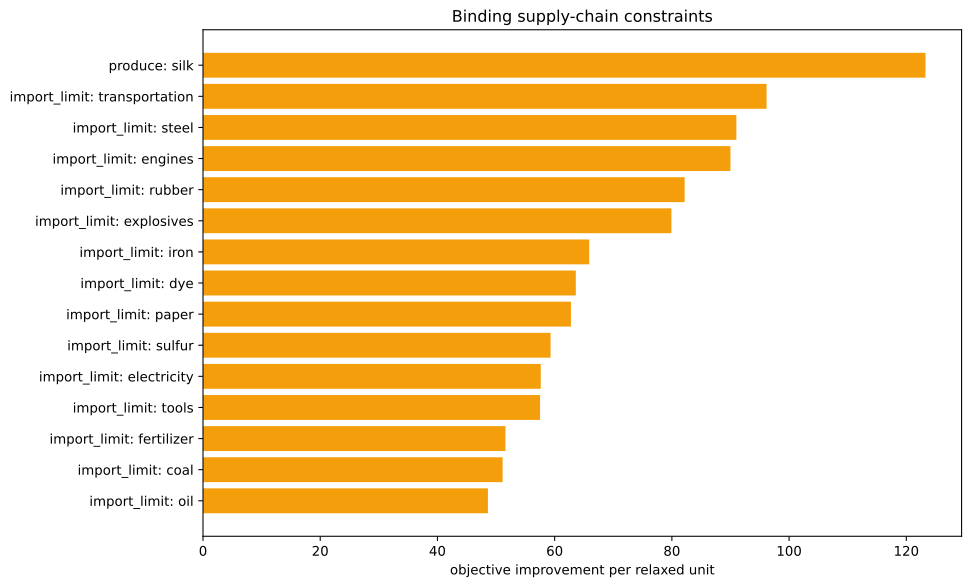

Data behind this chart, as committed beside it:
kind, family, label, realized_value, bound, slack, residual, binding, solver_marginal, improvement_per_unit
inequality, import_limit, ammunition, 0.0, 0.0, 0.0, 0.0, True, -0.0, 0.0
inequality, import_limit, small_arms, 0.0, 0.0, 0.0, 0.0, True, -0.0, 0.0
inequality, import_limit, artillery, 0.0, 0.0, 0.0, 0.0, True, -0.0, 0.0
inequality, import_limit, tanks, 0.0, 0.0, 0.0, 0.0, True, -0.0, 0.0
inequality, import_limit, aeroplanes, 0.0, 0.0, 0.0, 0.0, True, -0.0, 0.0
inequality, import_limit, manowars, 0.0, 0.0, 0.0, 0.0, True, -0.0, 0.0
inequality, import_limit, ironclads, 0.0, 0.0, 0.0, 0.0, True, -0.0, 0.0
inequality, import_limit, grain, 0.0, 0.0, 0.0, 0.0, True, -0.0, 0.0
inequality, import_limit, fish, 0.0, 0.0, 0.0, 0.0, True, -0.0, 0.0
inequality, import_limit, fabric, 0.0, 0.0, 0.0, 0.0, True, -0.0, 0.0
inequality, import_limit, wood, 0.0, 0.0, 0.0, 0.0, True, -41.67, 41.67
inequality, import_limit, groceries, 0.0, 0.0, 0.0, 0.0, True, -0.0, 0.0
inequality, import_limit, clothes, 0.0, 0.0, 0.0, 0.0, True, -0.0, 0.0
inequality, import_limit, furniture, 0.0, 0.0, 0.0, 0.0, True, -0.0, 0.0
inequality, import_limit, paper, 0.0, 0.0, 0.0, 0.0, True, -62.78, 62.78
inequality, import_limit, services, 0.0, 0.0, 0.0, 0.0, True, -0.0, 0.0
inequality, import_limit, transportation, 7.105427357601002e-15, 0.0, -7.105427357601002e-15, 0.0, True, -96.16, 96.16
inequality, import_limit, electricity, 7.105427357601002e-15, 0.0, -7.105427357601002e-15, 0.0, True, -57.63, 57.63
inequality, import_limit, clippers, 0.0, 0.0, 0.0, 0.0, True, -0.0, 0.0
inequality, import_limit, steamers, 0.0, 0.0, 0.0, 0.0, True, -0.0, 0.0
inequality, import_limit, silk, -2500, 0.0, 2500, 0.0, False, -0.0, 0.0
inequality, import_limit, dye, 0.0, 0.0, 0.0, 0.0, True, -63.61, 63.61
inequality, import_limit, sulfur, -8.881784197001252e-16, 0.0, 8.881784197001252e-16, 0.0, True, -59.3, 59.3
inequality, import_limit, coal, -3.608224830031759e-15, 0.0, 3.608224830031759e-15, 0.0, True, -51.12, 51.12
inequality, import_limit, iron, -5.684341886080802e-14, 0.0, 5.684341886080802e-14, 0.0, True, -65.89, 65.89
inequality, import_limit, lead, 0.0, 0.0, 0.0, 0.0, True, -0.0, 0.0
inequality, import_limit, hardwood, 0.0, 0.0, 0.0, 0.0, True, -0.0, 0.0
inequality, import_limit, rubber, 3.885780586188048e-16, 0.0, -3.885780586188048e-16, 0.0, True, -82.18, 82.18
inequality, import_limit, oil, 3.552713678800501e-13, 0.0, -3.552713678800501e-13, 0.0, True, -48.62, 48.62
inequality, import_limit, engines, -1.1368683772161603e-13, 0.0, 1.1368683772161603e-13, 0.0, True, -90, 90
inequality, import_limit, steel, 1.7763568394002505e-14, 0.0, -1.7763568394002505e-14, 0.0, True, -91, 91
inequality, import_limit, glass, 0.0, 0.0, 0.0, 0.0, True, -0.0, 0.0
inequality, import_limit, fertilizer, -1.7208456881689926e-15, 0.0, 1.7208456881689926e-15, 0.0, True, -51.61, 51.61
inequality, import_limit, tools, 6.214473380339314e-14, 0.0, -6.214473380339314e-14, 0.0, True, -57.51, 57.51
inequality, import_limit, explosives, 5.467848396278896e-15, 0.0, -5.467848396278896e-15, 0.0, True, -79.92, 79.92
inequality, import_limit, porcelain, 0.0, 0.0, 0.0, 0.0, True, -0.0, 0.0
inequality, import_limit, meat, 0.0, 0.0, 0.0, 0.0, True, -0.0, 0.0
inequality, import_limit, fruit, 0.0, 0.0, 0.0, 0.0, True, -0.0, 0.0
inequality, import_limit, liquor, 0.0, 0.0, 0.0, 0.0, True, -0.0, 0.0
inequality, import_limit, wine, 0.0, 0.0, 0.0, 0.0, True, -0.0, 0.0
inequality, import_limit, tea, 0.0, 0.0, 0.0, 0.0, True, -0.0, 0.0
inequality, import_limit, coffee, 0.0, 0.0, 0.0, 0.0, True, -0.0, 0.0
inequality, import_limit, sugar, 0.0, 0.0, 0.0, 0.0, True, -0.0, 0.0
inequality, import_limit, tobacco, 0.0, 0.0, 0.0, 0.0, True, -0.0, 0.0
inequality, import_limit, opium, 0.0, 0.0, 0.0, 0.0, True, -0.0, 0.0
inequality, import_limit, automobiles, 0.0, 0.0, 0.0, 0.0, True, -0.0, 0.0
inequality, import_limit, telephones, 0.0, 0.0, 0.0, 0.0, True, -0.0, 0.0
inequality, import_limit, radios, 0.0, 0.0, 0.0, 0.0, True, -0.0, 0.0
inequality, import_limit, luxury_clothes, 0.0, 0.0, 0.0, 0.0, True, -0.0, 0.0
inequality, import_limit, luxury_furniture, 0.0, 0.0, 0.0, 0.0, True, -0.0, 0.0
inequality, import_limit, gold, 0.0, 0.0, 0.0, 0.0, True, -0.0, 0.0
inequality, import_limit, fine_art, 0.0, 0.0, 0.0, 0.0, True, -0.0, 0.0
inequality, produce, silk, -2500, -2500, 0.0, 0.0, True, -123.3, 123.3
equality, era_cap, era_cap, 0.0, 0.0, , 0.0, True, -0.0, 
equality, banned_building_groups, bg_gold_fields, 0.0, 0.0, , 0.0, True, -0.0, 
equality, banned_building_groups, bg_army, 0.0, 0.0, , 0.0, True, -0.0, 
equality, banned_building_groups, bg_conscription, 0.0, 0.0, , 0.0, True, -0.0, 
equality, banned_building_groups, bg_naval_fortification, 0.0, 0.0, , 0.0, True, -0.0, 
equality, banned_building_groups, bg_naval_administration, 0.0, 0.0, , 0.0, True, -0.0, 
equality, banned_building_groups, bg_naval_logistics_center, 0.0, 0.0, , 0.0, True, -0.0, 
... 15 more rows
